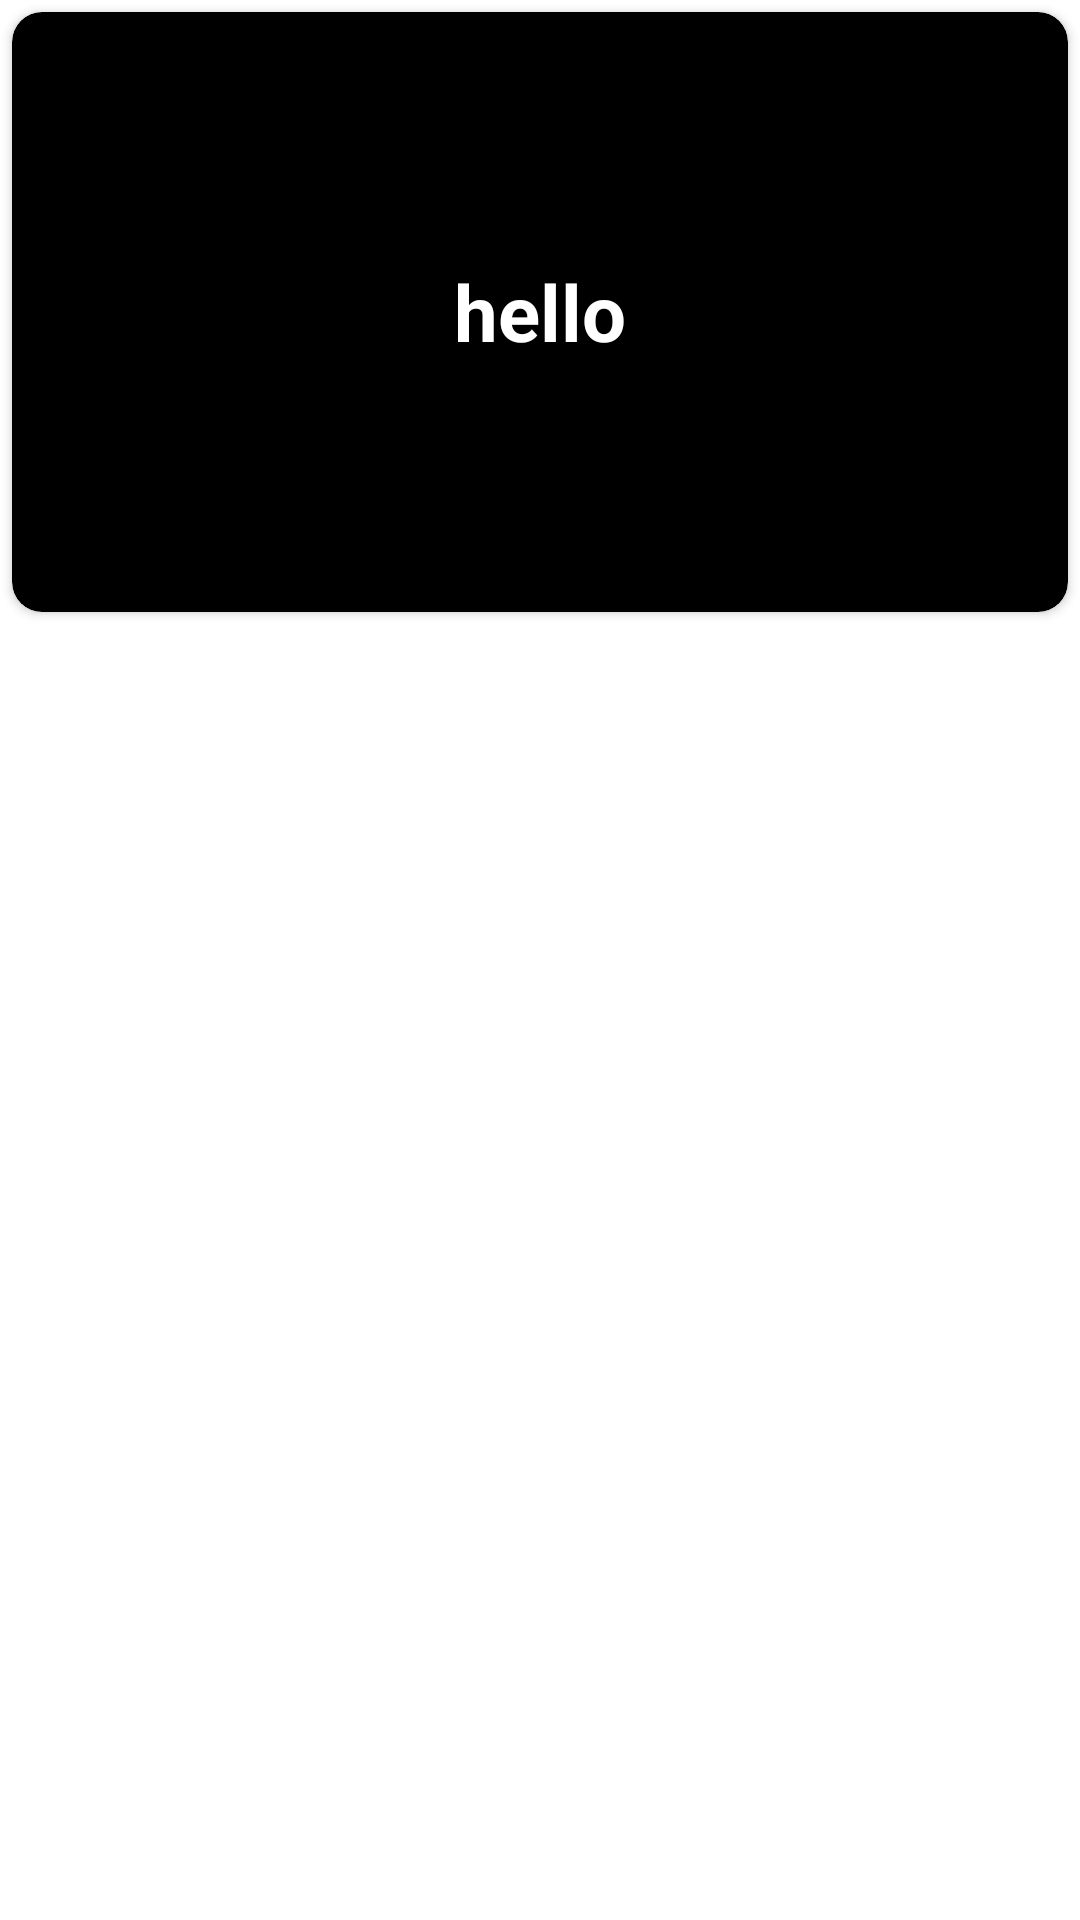

The Android layout XML behind this screen, and the referenced resources:
<!-- AndroidManifest.xml: application theme Theme.QuotesAndStatus -->
<!-- res/layout/second_cate.xml -->
<?xml version="1.0" encoding="utf-8"?>
<LinearLayout xmlns:android="http://schemas.android.com/apk/res/android"
    android:layout_width="match_parent"
    android:layout_height="wrap_content"
    xmlns:app="http://schemas.android.com/apk/res-auto">

    <androidx.cardview.widget.CardView
        android:layout_margin="4dp"
        android:layout_width="match_parent"
        android:layout_height="200dp"
        android:backgroundTint="@color/black"
        android:padding="20dp"
        app:cardCornerRadius="10dp">
        <LinearLayout
            android:layout_width="match_parent"
            android:layout_height="200dp"
            android:gravity="center"
            android:id="@+id/image2"
            android:background="@drawable/ic_launcher_background">
            <TextView
                android:layout_width="match_parent"
                android:layout_height="wrap_content"
                android:gravity="center"
                android:text="hello"
                android:id="@+id/text2"
                android:textStyle="bold"
                android:textSize="26dp"
                android:textColor="@color/white"
                />


        </LinearLayout>
    </androidx.cardview.widget.CardView>



</LinearLayout>
<!-- resources referenced by this layout -->
<resources>
  <style name="Theme.QuotesAndStatus" parent="Theme.MaterialComponents.DayNight.DarkActionBar">
          
          <item name="colorPrimary">@color/purple_500</item>
          <item name="colorPrimaryVariant">@color/purple_700</item>
          <item name="colorOnPrimary">@color/white</item>
          
          <item name="colorSecondary">@color/teal_200</item>
          <item name="colorSecondaryVariant">@color/teal_700</item>
          <item name="colorOnSecondary">@color/black</item>
          
          <item name="android:statusBarColor" tools:targetApi="l">?attr/colorPrimaryVariant</item>
          
      </style>
  <!-- not gathered from this repository: default colours our renderer supplied (Android Studio template values) -->
  <color name="purple_500">#FF6200EE</color>
  <color name="purple_700">#FF3700B3</color>
  <color name="teal_200">#FF03DAC5</color>
  <color name="teal_700">#FF018786</color>
  <color name="black">#FF000000</color>
  <color name="white">#FFFFFFFF</color>
</resources>
